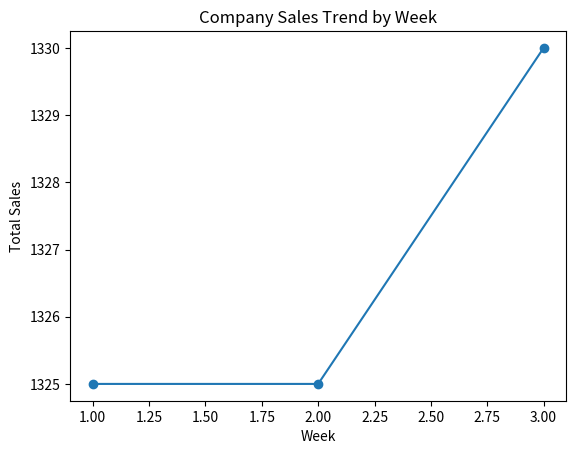
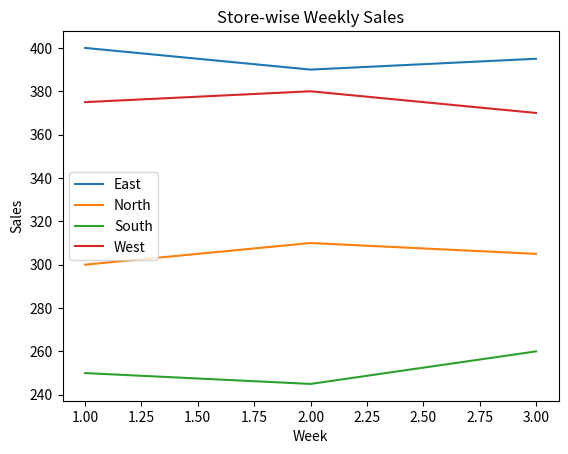

Write Python code to recreate these figures, in order.
import logging

import matplotlib.pyplot as plt
import pandas as pd


def main():
    # Example 1: Melt wide to long

    # Configure logging
    logging.basicConfig(level=logging.INFO, format="%(message)s")

    df = pd.DataFrame(
        {
            "Store": ["A", "B"],
            "Jan_Sales": [100, 90],
            "Feb_Sales": [120, 100],
            "Mar_Sales": [130, 110],
        }
    )

    long_df = pd.melt(df, id_vars="Store", var_name="Month", value_name="Sales")
    long_df["Month"] = long_df["Month"].str.replace("_Sales", "")

    # Example 2: Pivot long to wide
    wide_df = long_df.pivot(index="Store", columns="Month", values="Sales").reset_index()

    # Example 3: Pivot table with aggregation
    pivot_df = long_df.pivot_table(
        index="Store", columns="Month", values="Sales", aggfunc="sum"
    ).reset_index()

    # Example 4: Groupby sum and mean
    data = pd.DataFrame(
        {
            "Store": ["A", "A", "A", "B", "B", "B"],
            "Month": ["Jan", "Feb", "Mar", "Jan", "Feb", "Mar"],
            "Sales": [100, 120, 130, 90, 100, 110],
        }
    )

    store_sum = data.groupby("Store")["Sales"].sum().reset_index()
    month_avg = data.groupby("Month")["Sales"].mean().reset_index()
    store_month_sum = data.groupby(["Store", "Month"])["Sales"].sum().reset_index()

    # Example 5: Multiple aggregations
    store_agg = data.groupby("Store")["Sales"].agg(["mean", "sum", "std"]).reset_index()
    store_renamed = (
        data.groupby("Store")["Sales"]
        .agg(avg_sales="mean", total_sales="sum", volatility="std")
        .reset_index()
    )

    # Example 6: Resetting index
    summary = data.groupby("Store")["Sales"].sum().reset_index()

    # Practical Use Case: Weekly Sales
    raw = pd.DataFrame(
        {
            "Store": ["North", "South", "East", "West"],
            "Week_1": [300, 250, 400, 375],
            "Week_2": [310, 245, 390, 380],
            "Week_3": [305, 260, 395, 370],
        }
    )

    # Step 1: Reshape from wide to long
    long = pd.melt(raw, id_vars="Store", var_name="Week", value_name="Sales")
    long["Week"] = long["Week"].str.replace("Week_", "").astype(int)

    # Step 2: Summarize store performance
    summary = long.groupby("Store")["Sales"].agg(avg="mean", total="sum").reset_index()

    # Step 3: Company-wide weekly sales trend
    weekly = long.groupby("Week")["Sales"].sum().reset_index()

    plt.plot(weekly["Week"], weekly["Sales"], marker="o")
    plt.xlabel("Week")
    plt.ylabel("Total Sales")
    plt.title("Company Sales Trend by Week")
    plt.savefig("weekly_sales.png")
    plt.show()

    # Step 4: Compare stores side-by-side
    pivot = long.pivot(index="Week", columns="Store", values="Sales").reset_index()

    for store in pivot.columns[1:]:
        plt.plot(pivot["Week"], pivot[store], label=store)

    plt.xlabel("Week")
    plt.ylabel("Sales")
    plt.title("Store-wise Weekly Sales")
    plt.legend()
    plt.savefig("store_weekly_sales.png")
    plt.show()


if __name__ == "__main__":
    main()
